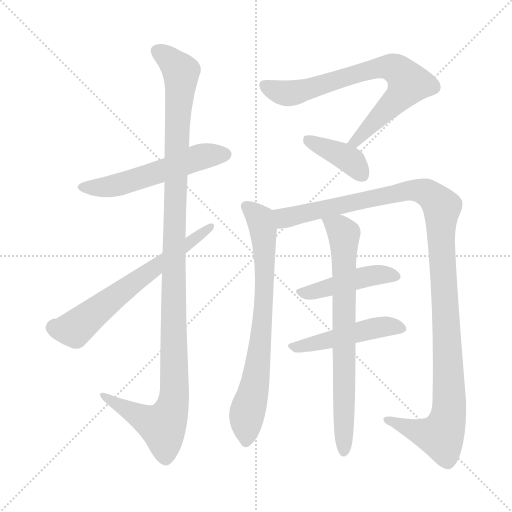
t = 0.00 s
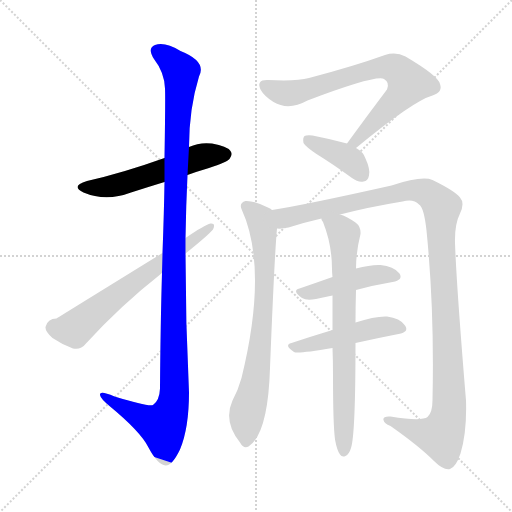
t = 1.72 s
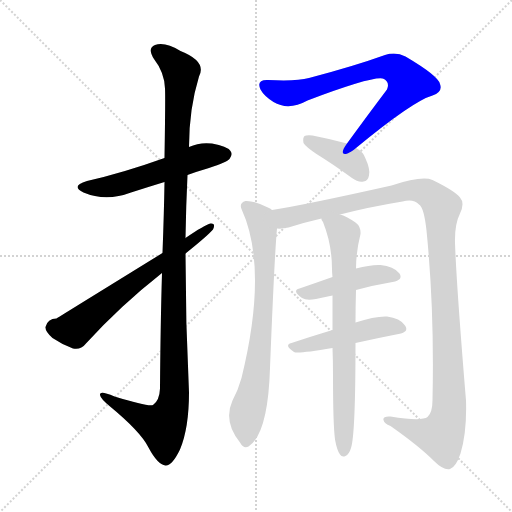
t = 3.45 s
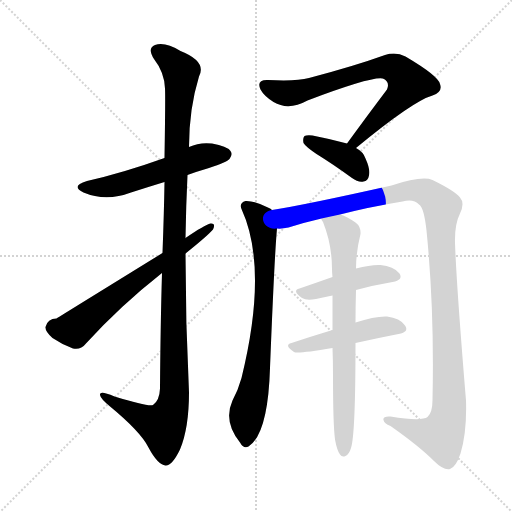
t = 5.17 s
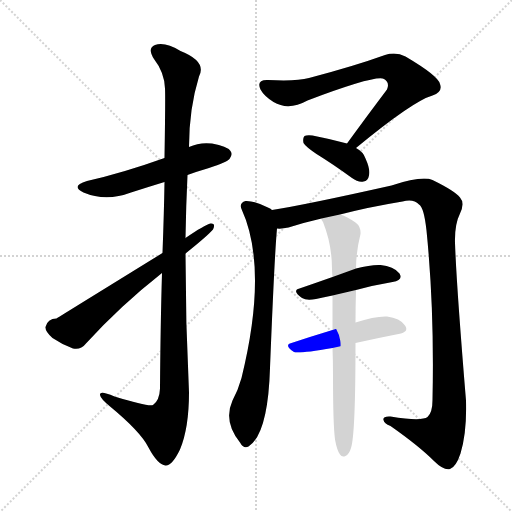
t = 6.89 s
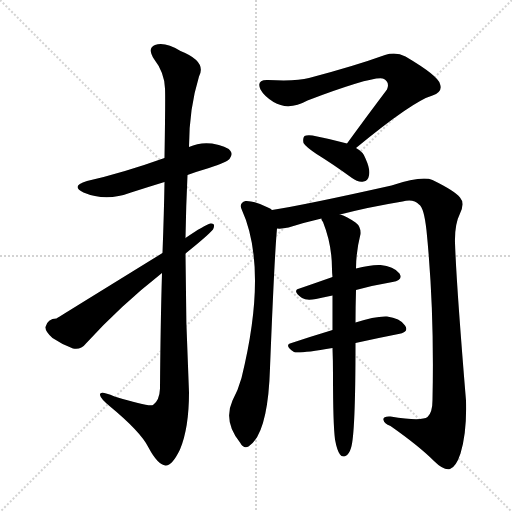
t = 8.61 s

The animated SVG that drew these frames (rendered in a browser with its animation timeline set to each time). Animation: 10 CSS @keyframes rules; one cycle of 8.61 s.

<svg version="1.1" viewBox="0 0 1024 1024" xmlns="http://www.w3.org/2000/svg">
  <g stroke="lightgray" stroke-dasharray="1,1" stroke-width="1" transform="scale(4, 4)">
    <line x1="0" y1="0" x2="256" y2="256"></line>
    <line x1="256" y1="0" x2="0" y2="256"></line>
    <line x1="128" y1="0" x2="128" y2="256"></line>
    <line x1="0" y1="128" x2="256" y2="128"></line>
  </g>
<g transform="scale(1, -1) translate(0, -900)">
   <style type="text/css">
    @keyframes keyframes0 {
      from {
       stroke: blue;
       stroke-dashoffset: 549;
       stroke-width: 128;
       }
       64% {
       animation-timing-function: step-end;
       stroke: blue;
       stroke-dashoffset: 0;
       stroke-width: 128;
       }
       to {
       stroke: black;
       stroke-width: 1024;
       }
       }
       #make-me-a-hanzi-animation-0 {
         animation: keyframes0 0.696777s both;
         animation-delay: 0.000000s;
         animation-timing-function: linear;
       }
    @keyframes keyframes1 {
      from {
       stroke: blue;
       stroke-dashoffset: 1164;
       stroke-width: 128;
       }
       79% {
       animation-timing-function: step-end;
       stroke: blue;
       stroke-dashoffset: 0;
       stroke-width: 128;
       }
       to {
       stroke: black;
       stroke-width: 1024;
       }
       }
       #make-me-a-hanzi-animation-1 {
         animation: keyframes1 1.197266s both;
         animation-delay: 0.696777s;
         animation-timing-function: linear;
       }
    @keyframes keyframes2 {
      from {
       stroke: blue;
       stroke-dashoffset: 636;
       stroke-width: 128;
       }
       67% {
       animation-timing-function: step-end;
       stroke: blue;
       stroke-dashoffset: 0;
       stroke-width: 128;
       }
       to {
       stroke: black;
       stroke-width: 1024;
       }
       }
       #make-me-a-hanzi-animation-2 {
         animation: keyframes2 0.767578s both;
         animation-delay: 1.894043s;
         animation-timing-function: linear;
       }
    @keyframes keyframes3 {
      from {
       stroke: blue;
       stroke-dashoffset: 734;
       stroke-width: 128;
       }
       70% {
       animation-timing-function: step-end;
       stroke: blue;
       stroke-dashoffset: 0;
       stroke-width: 128;
       }
       to {
       stroke: black;
       stroke-width: 1024;
       }
       }
       #make-me-a-hanzi-animation-3 {
         animation: keyframes3 0.847331s both;
         animation-delay: 2.661621s;
         animation-timing-function: linear;
       }
    @keyframes keyframes4 {
      from {
       stroke: blue;
       stroke-dashoffset: 391;
       stroke-width: 128;
       }
       56% {
       animation-timing-function: step-end;
       stroke: blue;
       stroke-dashoffset: 0;
       stroke-width: 128;
       }
       to {
       stroke: black;
       stroke-width: 1024;
       }
       }
       #make-me-a-hanzi-animation-4 {
         animation: keyframes4 0.568197s both;
         animation-delay: 3.508952s;
         animation-timing-function: linear;
       }
    @keyframes keyframes5 {
      from {
       stroke: blue;
       stroke-dashoffset: 741;
       stroke-width: 128;
       }
       71% {
       animation-timing-function: step-end;
       stroke: blue;
       stroke-dashoffset: 0;
       stroke-width: 128;
       }
       to {
       stroke: black;
       stroke-width: 1024;
       }
       }
       #make-me-a-hanzi-animation-5 {
         animation: keyframes5 0.853027s both;
         animation-delay: 4.077148s;
         animation-timing-function: linear;
       }
    @keyframes keyframes6 {
      from {
       stroke: blue;
       stroke-dashoffset: 1185;
       stroke-width: 128;
       }
       79% {
       animation-timing-function: step-end;
       stroke: blue;
       stroke-dashoffset: 0;
       stroke-width: 128;
       }
       to {
       stroke: black;
       stroke-width: 1024;
       }
       }
       #make-me-a-hanzi-animation-6 {
         animation: keyframes6 1.214355s both;
         animation-delay: 4.930176s;
         animation-timing-function: linear;
       }
    @keyframes keyframes7 {
      from {
       stroke: blue;
       stroke-dashoffset: 448;
       stroke-width: 128;
       }
       59% {
       animation-timing-function: step-end;
       stroke: blue;
       stroke-dashoffset: 0;
       stroke-width: 128;
       }
       to {
       stroke: black;
       stroke-width: 1024;
       }
       }
       #make-me-a-hanzi-animation-7 {
         animation: keyframes7 0.614583s both;
         animation-delay: 6.144531s;
         animation-timing-function: linear;
       }
    @keyframes keyframes8 {
      from {
       stroke: blue;
       stroke-dashoffset: 478;
       stroke-width: 128;
       }
       61% {
       animation-timing-function: step-end;
       stroke: blue;
       stroke-dashoffset: 0;
       stroke-width: 128;
       }
       to {
       stroke: black;
       stroke-width: 1024;
       }
       }
       #make-me-a-hanzi-animation-8 {
         animation: keyframes8 0.638997s both;
         animation-delay: 6.759115s;
         animation-timing-function: linear;
       }
    @keyframes keyframes9 {
      from {
       stroke: blue;
       stroke-dashoffset: 738;
       stroke-width: 128;
       }
       71% {
       animation-timing-function: step-end;
       stroke: blue;
       stroke-dashoffset: 0;
       stroke-width: 128;
       }
       to {
       stroke: black;
       stroke-width: 1024;
       }
       }
       #make-me-a-hanzi-animation-9 {
         animation: keyframes9 0.850586s both;
         animation-delay: 7.398112s;
         animation-timing-function: linear;
       }
</style>
<path d="M 375.0 550.0 Q 394.0 557.0 418.0 564.0 Q 454.0 576.0 459.0 582.0 Q 466.0 591.0 461.0 598.0 Q 454.0 608.0 424.0 613.0 Q 399.0 616.0 378.0 606.0 L 329.0 584.0 Q 245.0 554.0 174.0 538.0 Q 140.0 528.0 167.0 515.0 Q 212.0 496.0 262.0 515.0 Q 293.0 525.0 329.0 536.0 L 375.0 550.0 Z" fill="lightgray"></path> 
<path d="M 324.0 354.0 Q 321.0 254.0 320.0 123.0 Q 319.0 99.0 306.0 90.0 Q 297.0 86.0 229.0 107.0 Q 198.0 120.0 200.0 110.0 Q 201.0 103.0 219.0 88.0 Q 282.0 36.0 297.0 5.0 Q 315.0 -29.0 331.0 -31.0 Q 344.0 -32.0 360.0 1.0 Q 378.0 44.0 378.0 115.0 Q 371.0 254.0 371.0 393.0 L 371.0 424.0 Q 372.0 488.0 375.0 550.0 L 378.0 606.0 Q 378.0 682.0 398.0 747.0 Q 414.0 777.0 361.0 798.0 Q 330.0 817.0 310.0 810.0 Q 294.0 804.0 308.0 782.0 Q 329.0 755.0 330.0 723.0 Q 331.0 707.0 329.0 584.0 L 329.0 536.0 Q 328.0 475.0 325.0 394.0 L 324.0 354.0 Z" fill="lightgray"></path> 
<path d="M 325.0 394.0 Q 124.0 270.0 113.0 263.0 Q 95.0 263.0 91.0 246.0 Q 90.0 237.0 105.0 224.0 Q 124.0 211.0 146.0 203.0 Q 162.0 200.0 171.0 212.0 Q 240.0 288.0 324.0 354.0 L 371.0 393.0 Q 417.0 430.0 426.0 441.0 Q 432.0 454.0 421.0 453.0 Q 409.0 450.0 371.0 424.0 L 325.0 394.0 Z" fill="lightgray"></path> 
<path d="M 712.0 604.0 Q 826.0 698.0 865.0 709.0 Q 886.0 716.0 880.0 732.0 Q 877.0 748.0 811.0 787.0 Q 792.0 797.0 770.0 790.0 Q 709.0 768.0 618.0 744.0 Q 593.0 737.0 536.0 740.0 Q 512.0 741.0 521.0 721.0 Q 528.0 708.0 547.0 696.0 Q 577.0 678.0 615.0 699.0 Q 753.0 751.0 768.0 742.0 Q 780.0 735.0 774.0 721.0 Q 737.0 672.0 694.0 613.0 C 676.0 589.0 689.0 585.0 712.0 604.0 Z" fill="lightgray"></path> 
<path d="M 694.0 613.0 Q 661.0 622.0 625.0 629.0 Q 613.0 630.0 609.0 628.0 Q 605.0 624.0 607.0 614.0 Q 611.0 607.0 633.0 592.0 Q 667.0 571.0 704.0 544.0 Q 716.0 535.0 727.0 537.0 Q 736.0 538.0 738.0 549.0 Q 741.0 561.0 731.0 583.0 Q 727.0 596.0 712.0 604.0 L 694.0 613.0 Z" fill="lightgray"></path> 
<path d="M 544.0 480.0 Q 541.0 483.0 538.0 484.0 Q 508.0 499.0 491.0 498.0 Q 478.0 494.0 483.0 482.0 Q 537.0 364.0 483.0 144.0 Q 476.0 119.0 465.0 99.0 Q 446.0 57.0 480.0 15.0 Q 487.0 2.0 497.0 7.0 Q 536.0 32.0 540.0 164.0 Q 549.0 390.0 554.0 443.0 C 556.0 473.0 556.0 473.0 544.0 480.0 Z" fill="lightgray"></path> 
<path d="M 680.0 471.0 Q 738.0 486.0 805.0 497.0 Q 827.0 503.0 838.0 491.0 Q 848.0 485.0 853.0 439.0 Q 869.0 280.0 865.0 100.0 Q 865.0 75.0 855.0 66.0 Q 843.0 57.0 781.0 67.0 Q 765.0 68.0 767.0 60.0 Q 768.0 53.0 781.0 48.0 Q 838.0 8.0 868.0 -22.0 Q 887.0 -41.0 900.0 -38.0 Q 912.0 -34.0 921.0 -7.0 Q 934.0 36.0 932.0 99.0 Q 913.0 328.0 910.0 414.0 Q 909.0 451.0 920.0 473.0 Q 930.0 494.0 920.0 505.0 Q 910.0 518.0 865.0 540.0 Q 844.0 549.0 783.0 529.0 Q 609.0 490.0 544.0 480.0 C 514.0 475.0 524.0 439.0 554.0 443.0 Q 563.0 442.0 577.0 445.0 Q 608.0 455.0 643.0 463.0 L 680.0 471.0 Z" fill="lightgray"></path> 
<path d="M 712.0 320.0 Q 749.0 330.0 785.0 336.0 Q 807.0 340.0 799.0 353.0 Q 787.0 368.0 761.0 370.0 Q 742.0 371.0 712.0 363.0 L 665.0 346.0 Q 631.0 334.0 599.0 323.0 Q 583.0 319.0 604.0 304.0 Q 613.0 298.0 632.0 302.0 Q 648.0 306.0 665.0 309.0 L 712.0 320.0 Z" fill="lightgray"></path> 
<path d="M 711.0 214.0 Q 756.0 224.0 797.0 232.0 Q 819.0 236.0 810.0 249.0 Q 800.0 264.0 774.0 267.0 Q 750.0 268.0 711.0 255.0 L 665.0 240.0 Q 622.0 227.0 583.0 214.0 Q 567.0 210.0 588.0 196.0 Q 595.0 192.0 665.0 204.0 L 711.0 214.0 Z" fill="lightgray"></path> 
<path d="M 670.0 21.0 Q 674.0 -1.0 680.0 -9.0 Q 684.0 -15.0 691.0 -12.0 Q 698.0 -9.0 702.0 4.0 Q 711.0 31.0 711.0 214.0 L 711.0 255.0 Q 711.0 285.0 712.0 320.0 L 712.0 363.0 Q 712.0 396.0 721.0 432.0 Q 722.0 447.0 711.0 455.0 Q 692.0 468.0 680.0 471.0 C 652.0 482.0 632.0 490.0 643.0 463.0 Q 642.0 460.0 646.0 456.0 Q 664.0 411.0 664.0 362.0 Q 664.0 356.0 665.0 346.0 L 665.0 309.0 Q 665.0 278.0 665.0 240.0 L 665.0 204.0 Q 666.0 179.0 666.0 149.0 Q 666.0 53.0 670.0 21.0 Z" fill="lightgray"></path> 
      <clipPath id="make-me-a-hanzi-clip-0">
      <path d="M 375.0 550.0 Q 394.0 557.0 418.0 564.0 Q 454.0 576.0 459.0 582.0 Q 466.0 591.0 461.0 598.0 Q 454.0 608.0 424.0 613.0 Q 399.0 616.0 378.0 606.0 L 329.0 584.0 Q 245.0 554.0 174.0 538.0 Q 140.0 528.0 167.0 515.0 Q 212.0 496.0 262.0 515.0 Q 293.0 525.0 329.0 536.0 L 375.0 550.0 Z" fill="lightgray"></path>
      </clipPath>
      <path clip-path="url(#make-me-a-hanzi-clip-0)" d="M 168.0 527.0 L 233.0 529.0 L 394.0 585.0 L 451.0 591.0 " fill="none" id="make-me-a-hanzi-animation-0" stroke-dasharray="421 842" stroke-linecap="round"></path>

      <clipPath id="make-me-a-hanzi-clip-1">
      <path d="M 324.0 354.0 Q 321.0 254.0 320.0 123.0 Q 319.0 99.0 306.0 90.0 Q 297.0 86.0 229.0 107.0 Q 198.0 120.0 200.0 110.0 Q 201.0 103.0 219.0 88.0 Q 282.0 36.0 297.0 5.0 Q 315.0 -29.0 331.0 -31.0 Q 344.0 -32.0 360.0 1.0 Q 378.0 44.0 378.0 115.0 Q 371.0 254.0 371.0 393.0 L 371.0 424.0 Q 372.0 488.0 375.0 550.0 L 378.0 606.0 Q 378.0 682.0 398.0 747.0 Q 414.0 777.0 361.0 798.0 Q 330.0 817.0 310.0 810.0 Q 294.0 804.0 308.0 782.0 Q 329.0 755.0 330.0 723.0 Q 331.0 707.0 329.0 584.0 L 329.0 536.0 Q 328.0 475.0 325.0 394.0 L 324.0 354.0 Z" fill="lightgray"></path>
      </clipPath>
      <path clip-path="url(#make-me-a-hanzi-clip-1)" d="M 317.0 795.0 L 342.0 779.0 L 362.0 756.0 L 348.0 437.0 L 349.0 107.0 L 342.0 77.0 L 325.0 48.0 L 298.0 57.0 L 206.0 108.0 " fill="none" id="make-me-a-hanzi-animation-1" stroke-dasharray="1036 2072" stroke-linecap="round"></path>

      <clipPath id="make-me-a-hanzi-clip-2">
      <path d="M 325.0 394.0 Q 124.0 270.0 113.0 263.0 Q 95.0 263.0 91.0 246.0 Q 90.0 237.0 105.0 224.0 Q 124.0 211.0 146.0 203.0 Q 162.0 200.0 171.0 212.0 Q 240.0 288.0 324.0 354.0 L 371.0 393.0 Q 417.0 430.0 426.0 441.0 Q 432.0 454.0 421.0 453.0 Q 409.0 450.0 371.0 424.0 L 325.0 394.0 Z" fill="lightgray"></path>
      </clipPath>
      <path clip-path="url(#make-me-a-hanzi-clip-2)" d="M 107.0 245.0 L 124.0 240.0 L 153.0 246.0 L 297.0 359.0 L 420.0 445.0 " fill="none" id="make-me-a-hanzi-animation-2" stroke-dasharray="508 1016" stroke-linecap="round"></path>

      <clipPath id="make-me-a-hanzi-clip-3">
      <path d="M 712.0 604.0 Q 826.0 698.0 865.0 709.0 Q 886.0 716.0 880.0 732.0 Q 877.0 748.0 811.0 787.0 Q 792.0 797.0 770.0 790.0 Q 709.0 768.0 618.0 744.0 Q 593.0 737.0 536.0 740.0 Q 512.0 741.0 521.0 721.0 Q 528.0 708.0 547.0 696.0 Q 577.0 678.0 615.0 699.0 Q 753.0 751.0 768.0 742.0 Q 780.0 735.0 774.0 721.0 Q 737.0 672.0 694.0 613.0 C 676.0 589.0 689.0 585.0 712.0 604.0 Z" fill="lightgray"></path>
      </clipPath>
      <path clip-path="url(#make-me-a-hanzi-clip-3)" d="M 531.0 729.0 L 554.0 717.0 L 587.0 714.0 L 743.0 761.0 L 782.0 765.0 L 804.0 753.0 L 818.0 734.0 L 798.0 705.0 L 713.0 617.0 L 702.0 617.0 " fill="none" id="make-me-a-hanzi-animation-3" stroke-dasharray="606 1212" stroke-linecap="round"></path>

      <clipPath id="make-me-a-hanzi-clip-4">
      <path d="M 694.0 613.0 Q 661.0 622.0 625.0 629.0 Q 613.0 630.0 609.0 628.0 Q 605.0 624.0 607.0 614.0 Q 611.0 607.0 633.0 592.0 Q 667.0 571.0 704.0 544.0 Q 716.0 535.0 727.0 537.0 Q 736.0 538.0 738.0 549.0 Q 741.0 561.0 731.0 583.0 Q 727.0 596.0 712.0 604.0 L 694.0 613.0 Z" fill="lightgray"></path>
      </clipPath>
      <path clip-path="url(#make-me-a-hanzi-clip-4)" d="M 614.0 620.0 L 696.0 583.0 L 725.0 549.0 " fill="none" id="make-me-a-hanzi-animation-4" stroke-dasharray="263 526" stroke-linecap="round"></path>

      <clipPath id="make-me-a-hanzi-clip-5">
      <path d="M 544.0 480.0 Q 541.0 483.0 538.0 484.0 Q 508.0 499.0 491.0 498.0 Q 478.0 494.0 483.0 482.0 Q 537.0 364.0 483.0 144.0 Q 476.0 119.0 465.0 99.0 Q 446.0 57.0 480.0 15.0 Q 487.0 2.0 497.0 7.0 Q 536.0 32.0 540.0 164.0 Q 549.0 390.0 554.0 443.0 C 556.0 473.0 556.0 473.0 544.0 480.0 Z" fill="lightgray"></path>
      </clipPath>
      <path clip-path="url(#make-me-a-hanzi-clip-5)" d="M 492.0 487.0 L 523.0 454.0 L 530.0 340.0 L 520.0 201.0 L 493.0 67.0 L 492.0 18.0 " fill="none" id="make-me-a-hanzi-animation-5" stroke-dasharray="613 1226" stroke-linecap="round"></path>

      <clipPath id="make-me-a-hanzi-clip-6">
      <path d="M 680.0 471.0 Q 738.0 486.0 805.0 497.0 Q 827.0 503.0 838.0 491.0 Q 848.0 485.0 853.0 439.0 Q 869.0 280.0 865.0 100.0 Q 865.0 75.0 855.0 66.0 Q 843.0 57.0 781.0 67.0 Q 765.0 68.0 767.0 60.0 Q 768.0 53.0 781.0 48.0 Q 838.0 8.0 868.0 -22.0 Q 887.0 -41.0 900.0 -38.0 Q 912.0 -34.0 921.0 -7.0 Q 934.0 36.0 932.0 99.0 Q 913.0 328.0 910.0 414.0 Q 909.0 451.0 920.0 473.0 Q 930.0 494.0 920.0 505.0 Q 910.0 518.0 865.0 540.0 Q 844.0 549.0 783.0 529.0 Q 609.0 490.0 544.0 480.0 C 514.0 475.0 524.0 439.0 554.0 443.0 Q 563.0 442.0 577.0 445.0 Q 608.0 455.0 643.0 463.0 L 680.0 471.0 Z" fill="lightgray"></path>
      </clipPath>
      <path clip-path="url(#make-me-a-hanzi-clip-6)" d="M 549.0 475.0 L 571.0 464.0 L 830.0 520.0 L 860.0 511.0 L 884.0 486.0 L 882.0 420.0 L 898.0 152.0 L 895.0 59.0 L 882.0 28.0 L 775.0 61.0 " fill="none" id="make-me-a-hanzi-animation-6" stroke-dasharray="1057 2114" stroke-linecap="round"></path>

      <clipPath id="make-me-a-hanzi-clip-7">
      <path d="M 712.0 320.0 Q 749.0 330.0 785.0 336.0 Q 807.0 340.0 799.0 353.0 Q 787.0 368.0 761.0 370.0 Q 742.0 371.0 712.0 363.0 L 665.0 346.0 Q 631.0 334.0 599.0 323.0 Q 583.0 319.0 604.0 304.0 Q 613.0 298.0 632.0 302.0 Q 648.0 306.0 665.0 309.0 L 712.0 320.0 Z" fill="lightgray"></path>
      </clipPath>
      <path clip-path="url(#make-me-a-hanzi-clip-7)" d="M 602.0 314.0 L 736.0 348.0 L 766.0 352.0 L 789.0 347.0 " fill="none" id="make-me-a-hanzi-animation-7" stroke-dasharray="320 640" stroke-linecap="round"></path>

      <clipPath id="make-me-a-hanzi-clip-8">
      <path d="M 711.0 214.0 Q 756.0 224.0 797.0 232.0 Q 819.0 236.0 810.0 249.0 Q 800.0 264.0 774.0 267.0 Q 750.0 268.0 711.0 255.0 L 665.0 240.0 Q 622.0 227.0 583.0 214.0 Q 567.0 210.0 588.0 196.0 Q 595.0 192.0 665.0 204.0 L 711.0 214.0 Z" fill="lightgray"></path>
      </clipPath>
      <path clip-path="url(#make-me-a-hanzi-clip-8)" d="M 585.0 205.0 L 628.0 211.0 L 738.0 242.0 L 778.0 248.0 L 801.0 242.0 " fill="none" id="make-me-a-hanzi-animation-8" stroke-dasharray="350 700" stroke-linecap="round"></path>

      <clipPath id="make-me-a-hanzi-clip-9">
      <path d="M 670.0 21.0 Q 674.0 -1.0 680.0 -9.0 Q 684.0 -15.0 691.0 -12.0 Q 698.0 -9.0 702.0 4.0 Q 711.0 31.0 711.0 214.0 L 711.0 255.0 Q 711.0 285.0 712.0 320.0 L 712.0 363.0 Q 712.0 396.0 721.0 432.0 Q 722.0 447.0 711.0 455.0 Q 692.0 468.0 680.0 471.0 C 652.0 482.0 632.0 490.0 643.0 463.0 Q 642.0 460.0 646.0 456.0 Q 664.0 411.0 664.0 362.0 Q 664.0 356.0 665.0 346.0 L 665.0 309.0 Q 665.0 278.0 665.0 240.0 L 665.0 204.0 Q 666.0 179.0 666.0 149.0 Q 666.0 53.0 670.0 21.0 Z" fill="lightgray"></path>
      </clipPath>
      <path clip-path="url(#make-me-a-hanzi-clip-9)" d="M 650.0 462.0 L 688.0 432.0 L 688.0 -2.0 " fill="none" id="make-me-a-hanzi-animation-9" stroke-dasharray="610 1220" stroke-linecap="round"></path>

</g>
</svg>
